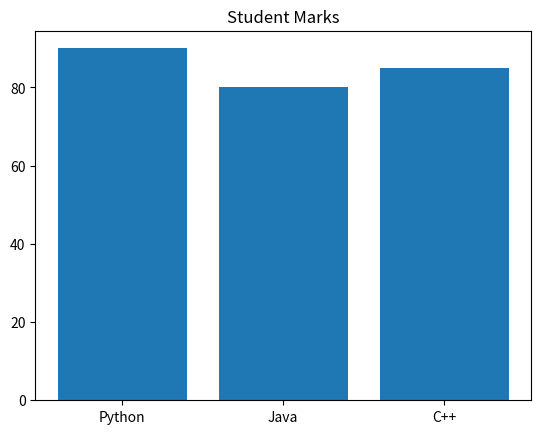

Python code for this plot:
# Used for category comparison.

import matplotlib.pyplot as plt

subjects = ["Python","Java","C++"]
marks = [90,80,85]

plt.bar(subjects, marks)

plt.title("Student Marks")

plt.show()
